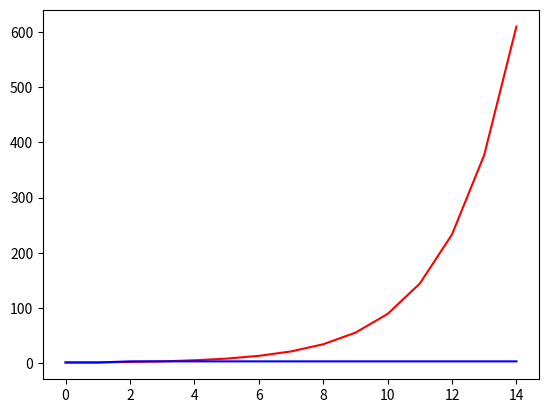

Here is the Python script that generated this plot:
import numpy as np
import matplotlib.pyplot as plt

F = {}

def RecFib(n):
  if n==0:
    return 0, 1
  elif n==1:
    return 1, 1
  else:
    F1, c1 = RecFib(n-1)
    F2, c2 = RecFib(n-2)
    return F1+F2, c1+c2

def MemFib(n):
  rec = 1
  if n==0 or n==1:
    return n, 1
  else:
    if n not in F:
      F1, c1 = MemFib(n-1)
      F2, c2 = MemFib(n-2)
      F[n] = F1 + F2
      rec += c1+c2
    return F[n], rec

def measure(n):
    rec_counts = np.zeros(n)
    mem_counts = np.zeros(n)
    for i in range(n):
        Fi, ci = RecFib(i)
        rec_counts[i] = ci
        Fi, ci = MemFib(i)
        mem_counts[i] = ci
    fig, ax = plt.subplots()
    ax.plot(rec_counts, color='red')
    ax.plot(mem_counts, color='blue')
    plt.show()

if __name__ == '__main__':
    measure(15)
